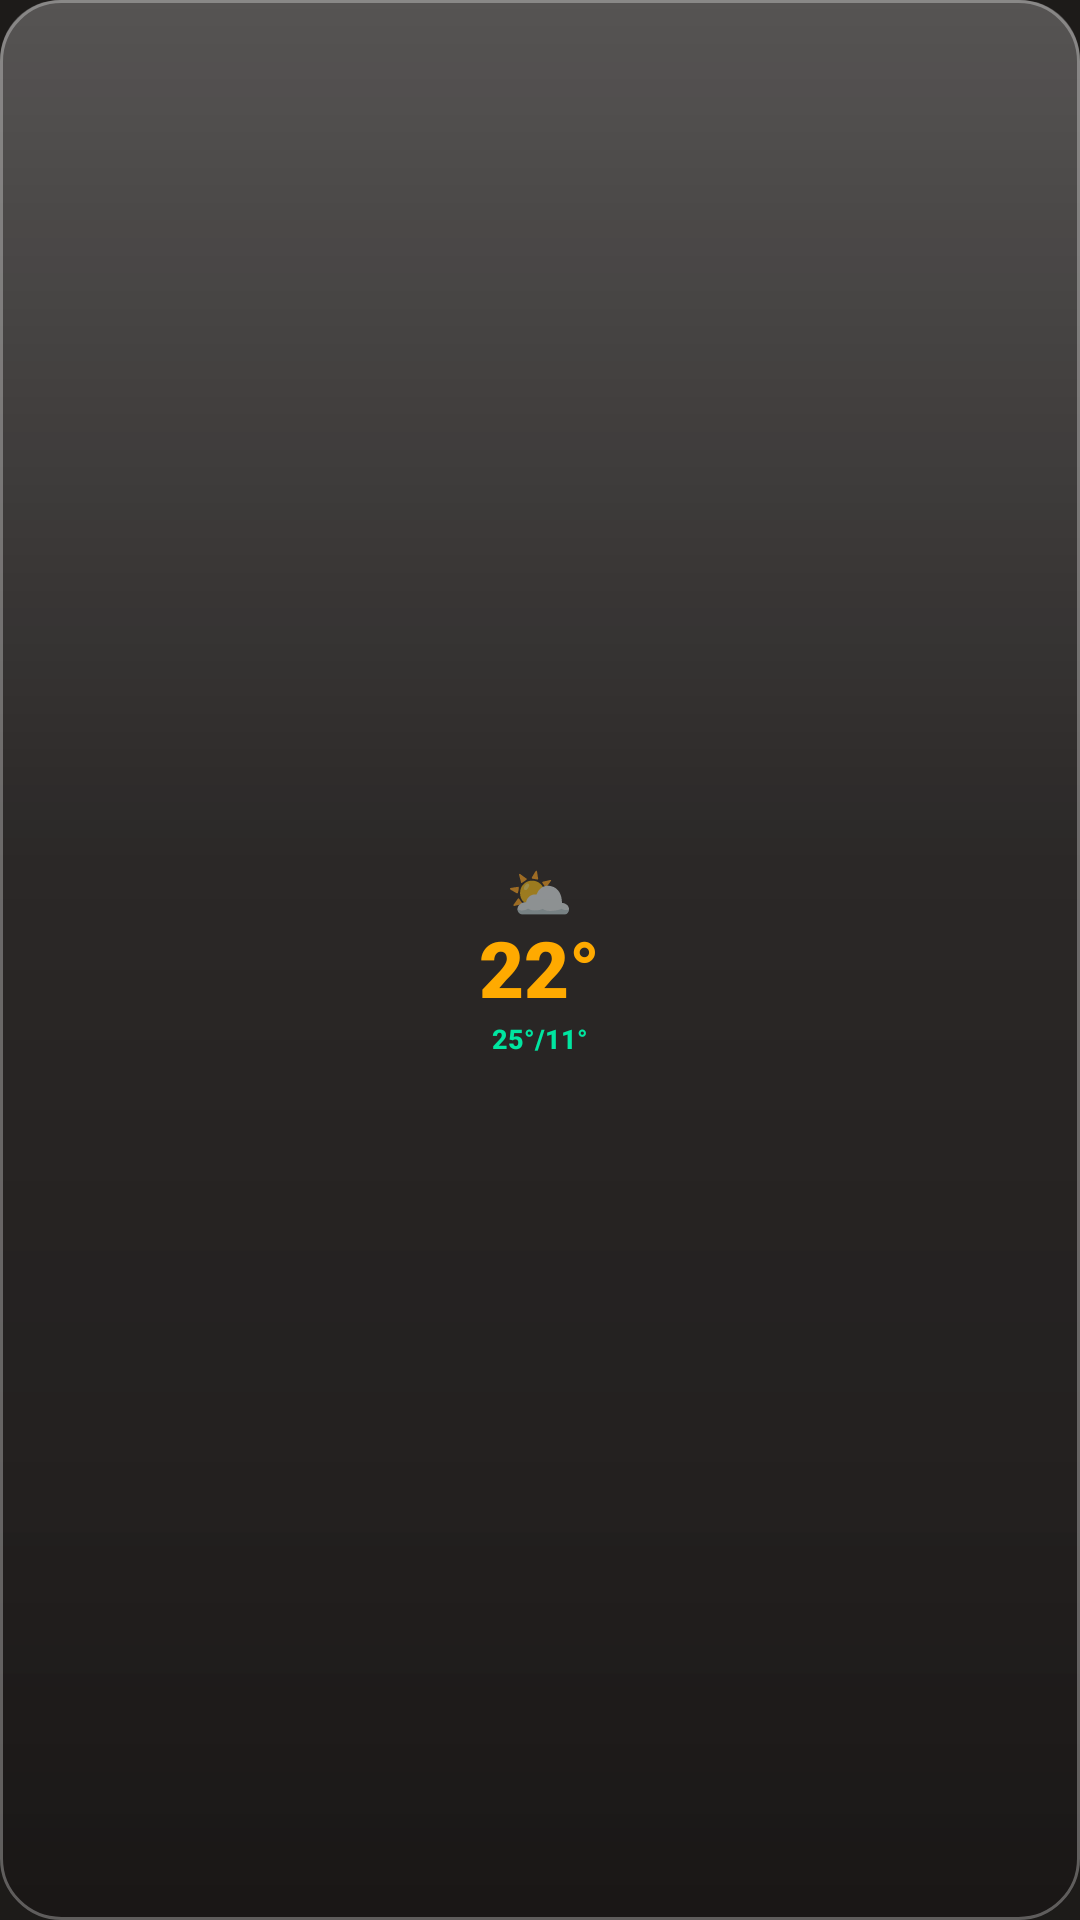

Layout XML and referenced resources for this Android screen:
<!-- AndroidManifest.xml: application theme Theme.Weather28 -->
<!-- res/layout/widget_dark_single_xxs.xml -->
<?xml version="1.0" encoding="utf-8"?>
<LinearLayout xmlns:android="http://schemas.android.com/apk/res/android"
    android:id="@+id/widget_root"
    android:layout_width="match_parent"
    android:layout_height="match_parent"
    android:orientation="vertical"
    android:gravity="center"
    android:background="@drawable/widget_bg_dark"
    android:padding="2dp">

    <TextView
        android:id="@+id/today_icon"
        android:layout_width="wrap_content"
        android:layout_height="wrap_content"
        android:text="⛅"
        android:textSize="18sp"
        android:includeFontPadding="false"
        android:gravity="center"/>

    <TextView
        android:id="@+id/today_temp"
        android:layout_width="wrap_content"
        android:layout_height="wrap_content"
        android:text="22°"
        android:textColor="#ffaa00"
        android:textSize="26sp"
        android:fontFamily="sans-serif-black"
        android:includeFontPadding="false"
        android:lineSpacingMultiplier="0.85"
        android:gravity="center"/>

    <TextView
        android:id="@+id/today_minmax"
        android:layout_width="wrap_content"
        android:layout_height="wrap_content"
        android:text="25°/11°"
        android:textColor="#00e5a0"
        android:textSize="9sp"
        android:fontFamily="sans-serif-medium"
        android:textStyle="bold"
        android:layout_marginTop="1dp"
        android:gravity="center"/>

    <TextView android:id="@+id/widget_refresh"    android:layout_width="0dp" android:layout_height="0dp" android:visibility="gone"/>
    <TextView android:id="@+id/today_desc"        android:layout_width="0dp" android:layout_height="0dp" android:visibility="gone"/>
    <TextView android:id="@+id/today_rain"        android:layout_width="0dp" android:layout_height="0dp" android:visibility="gone"/>
    <TextView android:id="@+id/today_wind"        android:layout_width="0dp" android:layout_height="0dp" android:visibility="gone"/>
    <TextView android:id="@+id/tomorrow_temp"     android:layout_width="0dp" android:layout_height="0dp" android:visibility="gone"/>
    <TextView android:id="@+id/tomorrow_icon"     android:layout_width="0dp" android:layout_height="0dp" android:visibility="gone"/>
    <TextView android:id="@+id/tomorrow_desc"     android:layout_width="0dp" android:layout_height="0dp" android:visibility="gone"/>
    <TextView android:id="@+id/tomorrow_minmax"   android:layout_width="0dp" android:layout_height="0dp" android:visibility="gone"/>
    <TextView android:id="@+id/tomorrow_rain"     android:layout_width="0dp" android:layout_height="0dp" android:visibility="gone"/>
    <TextView android:id="@+id/tomorrow_wind"     android:layout_width="0dp" android:layout_height="0dp" android:visibility="gone"/>
</LinearLayout>
<!-- resources referenced by this layout -->
<resources>
  <!-- drawable widget_bg_dark (drawable) -->
  <?xml version="1.0" encoding="utf-8"?>
  <layer-list xmlns:android="http://schemas.android.com/apk/res/android">
      <item>
          <shape android:shape="rectangle">
              <solid android:color="#cc1d1b19"/>
              <corners android:radius="20dp"/>
          </shape>
      </item>
      <item>
          <shape android:shape="rectangle">
              <gradient
                  android:type="linear"
                  android:angle="115"
                  android:startColor="#40FFFFFF"
                  android:centerColor="#0FFFFFFF"
                  android:endColor="#00FFFFFF"
                  android:centerY="0.45"/>
              <corners android:radius="20dp"/>
          </shape>
      </item>
      <item>
          <shape android:shape="rectangle">
              <gradient
                  android:type="linear"
                  android:angle="90"
                  android:startColor="#22000000"
                  android:centerColor="#00000000"
                  android:endColor="#00000000"
                  android:centerY="0.25"/>
              <corners android:radius="20dp"/>
          </shape>
      </item>
      <item>
          <shape android:shape="rectangle">
              <stroke android:width="1dp" android:color="#4DFFFFFF"/>
              <corners android:radius="20dp"/>
          </shape>
      </item>
  </layer-list>
  <style name="Theme.Weather28" parent="Theme.MaterialComponents.DayNight.NoActionBar">
          <item name="colorPrimary">#d97757</item>
          <item name="colorPrimaryVariant">#c9a27a</item>
          <item name="colorOnPrimary">#1d1b19</item>
          <item name="android:windowBackground">#1d1b19</item>
          <item name="android:statusBarColor">#1d1b19</item>
          <item name="android:navigationBarColor">#1d1b19</item>
      </style>
</resources>
